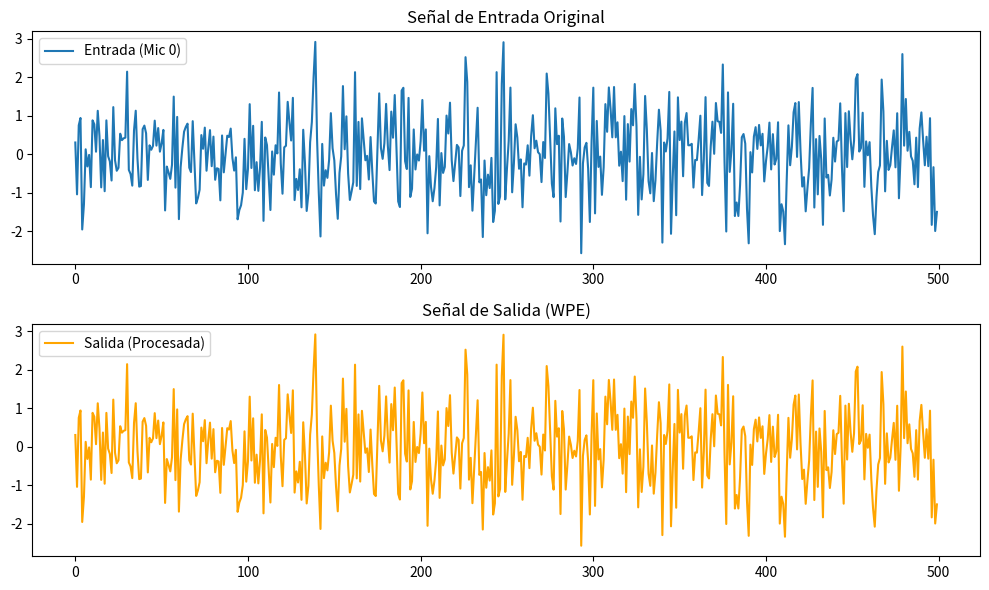

Recreate this plot in Python.
import numpy as np 
from scipy import signal
from numpy.lib.stride_tricks import sliding_window_view
from matplotlib import pyplot as plt 


def create_tapped_delay_line(X, K, Delta_frames, axis=2):
    """
        Generates a tapped delay line using a sliding window view with causal padding.

        Applies zero-padding to the left of the temporal axis equivalent to
        (Delta_frames + K - 1) to preserve system causality. Constructs the observation
        matrix by temporally aligning the delays and truncates the excess of
        generated windows to maintain the original block length (T).

        Parameters
        ----------
        X : numpy.ndarray
            Multidimensional input tensor representing the observation signal.
        K : int
            Prediction filter order (number of temporal taps).
        Delta_frames : int
            Initial prediction delay (\Delta_frames).
        axis : int, optional
            Index of the axis corresponding to the temporal dimension in tensor X.
            Defaults to 2.

        Returns
        -------
        numpy.ndarray
            Tensor containing the memory view of the shifted history. If X has
            dimensions (F, M, T) and axis=2, the returned tensor will have
            dimensions (F, M, K, T). The K axis is ordered such that index 0
            contains the sample with delay Delta_frames, and index K-1 contains the
            oldest sample (Delta_frames + K - 1).
    """
    T = X.shape[axis]
    dim = X.ndim
    pad_with = []

    for i in range(dim):
        if i == axis:
            pad_with.append((Delta_frames + K - 1, 0))
        else: 
            pad_with.append((0, 0))

    # Zero pads to obtain consistent lenght
    Y = np.pad(X, pad_with, 'constant', constant_values=0)

    # Delay K samples the input signal, add zeros to the begining 
    Y_delays = sliding_window_view(Y, K, axis=axis) 

    # Transpose
    Y_delays_T = np.swapaxes(Y_delays, axis, -1)

    # Mirror axes to order data: Y1 = Y[t-tao], Y2 = Y[t-tao-1] ...
    Y_window_view = np.flip(Y_delays_T, axis=axis)

    # Trim to original lenght
    Y_window_view = Y_window_view[..., :T]
    
    return Y_window_view

def batch_dereverb(Y, fs, K):
    # Constants
    n_window = 1024
    n_overlap = 768
    d_loading = 1e-2
    iterations = 4
    Delta_frames = 5  # OBLIGATORIO: Retardo de 1280 muestras (> ventana de 1024)
    K = 12

    # Tranform to frecuency domain
    f, t, Y = signal.stft(Y, 
                          fs=fs, 
                          nperseg=n_window, 
                          noverlap=n_overlap, 
                          window='hann', 
                          axis=1)
    
    Y = Y.transpose(1, 0, 2)
    F = Y.shape[0]
    M = Y.shape[1]

    # 1) -- Inicialice filter G = 0
    g_hat = np.zeros((F, M, K, M), dtype=complex)

    # Obtaing K tapped and delayed signals
    Y_windowed = create_tapped_delay_line(Y, K=K, Delta_frames=Delta_frames, axis=2)

    # Start Iterations
    for i in range(iterations):
        print(f"Comenzando iteracion {i}")

        # 2) -- Compute De-Reverberation Y(t) = yl(t) - sum( G* yl ) --
        Y_tilde = np.einsum('fmkn, fmkt -> fnt', g_hat, Y_windowed)

        # Obtain dereverbated output
        X_hat = Y - Y_tilde

        # 3) -- Obtain Spatial Correlation Matrix Lamda_hat
        power = np.mean(np.abs(X_hat)**2, axis=1)
        
        # Calculamos un piso de ruido dinámico: -40 dB (1e-4) por debajo del pico de energía de esa frecuencia
        power_floor = np.amax(power, axis=1, keepdims=True) * 1e-4
        
        # Enmascaramos las tramas de silencio forzando el piso
        lamda = np.maximum(power, power_floor)
        lamda_inv = 1 / lamda

        # 4) -- Obtain R and r tensors
        # R_tensor: (F, M, K, M, K) -> Contraemos el tiempo con lamda_inv
        R_tensor = np.einsum('fmkt, ft, fplt -> fmkpl', Y_windowed.conj(), lamda_inv, Y_windowed, optimize=True)

        # r_tensor: (F, M, K, M_out) -> Correlación cruzada con la señal objetivo
        r_tensor = np.einsum('fmkt, ft, fnt -> fmkn', Y_windowed.conj(), lamda_inv, Y, optimize=True)

        # R_matrix: (F, M*K, M*K)
        R_matrix = R_tensor.reshape(F, M*K, M*K)
        
        # 1. Calcular la traza de R por cada frecuencia (F,)
        trace_R = np.trace(R_matrix, axis1=1, axis2=2)
        
        # 2. Generar una matriz de carga proporcional a la energía promedio de la diagonal
        # El escalar d_loading (ej. 1e-6) actúa ahora como un ratio relativo, no absoluto.
        relative_loading = (d_loading * trace_R / (M * K))[:, np.newaxis, np.newaxis]
        
        # 3. Sumar la regularización dinámica
        R_matrix += relative_loading * np.eye(M*K)
        r_matrix = r_tensor.reshape(F, M*K, M)

        # 5) -- Obtain Optimized weights
        # Solve Linear System 
        g_matrix = np.linalg.solve(R_matrix, r_matrix)

        # Restauración topológica coherente con el aplanamiento previo
        g_hat = g_matrix.reshape(F, M, K, M) 
        
    # Compute last output
    Y_tilde = np.einsum('fmkn, fmkt -> fnt', g_hat, Y_windowed, optimize=True)
    X_hat = Y - Y_tilde
    X_hat = X_hat.transpose(1, 0, 2)

    # Inverse Transform
    _, x_out = signal.istft(X_hat, fs=fs, window='hann', nperseg=n_window, noverlap=n_overlap)

    return x_out #shape (N, T)


if __name__ == "__main__":
    print("--- Iniciando Test del Pipeline GWPE ---")
    
    # 1. Configuración de parámetros de prueba
    fs = 16000
    duration_sec = 1.0
    n_samples = int(fs * duration_sec)
    n_mics = 4
    K_test = 10 # Orden del filtro
    
    # 2. Generar señal de prueba (Ruido Blanco multicanal)
    # Shape esperado por batch_dereverb: (Mics, Samples)
    rng = np.random.default_rng(seed=42)
    source_signal = rng.standard_normal(n_samples)
    
    # Simulamos que llega a los 4 micrófonos con un pequeño delay y atenuación
    # (Esto simula una reverberación extremadamente simple para testear dimensiones)
    room_input_mic = np.zeros((n_mics, n_samples))
    for m in range(n_mics):
        delay = m * 5  # cada mic recibe la señal un poco después
        room_input_mic[m, delay:] = source_signal[:n_samples-delay] * (1.0 - m*0.1)

    print(f"Forma de la señal de entrada: {room_input_mic.shape}") # (4, 16000)

    # 3. Ejecutar el pipeline
    try:
        print("Ejecutando batch_dereverb...")
        # Llamamos a tu función con los parámetros
        dereverb_signal = batch_dereverb(room_input_mic, fs, K=K_test)

        print("\n¡Éxito! El pipeline terminó sin errores.")
        print(f"Forma de la señal de salida: {dereverb_signal.shape}")
        
        # 4. Verificación rápida de valores
        if np.isnan(dereverb_signal).any():
            print("AVISO: La salida contiene valores NaN. Revisa la estabilidad de la matriz R.")
        else:
            print("La salida no contiene NaNs. El sistema lineal se resolvió correctamente.")

    except Exception as e:
        print(f"\nERROR en el pipeline: {e}")
        import traceback
        traceback.print_exc()


    # 5. Visualización básica
    plt.figure(figsize=(10, 6))
    plt.subplot(2, 1, 1)
    plt.plot(room_input_mic[0, :500], label="Entrada (Mic 0)")
    plt.title("Señal de Entrada Original")
    plt.legend()
    
    plt.subplot(2, 1, 2)
    plt.plot(dereverb_signal[0, :500], label="Salida (Procesada)", color='orange')
    plt.title("Señal de Salida (WPE)")
    plt.legend()
    
    plt.tight_layout()
    print("Mostrando gráfico de comparación (primeras 500 muestras)...")
    plt.show()
